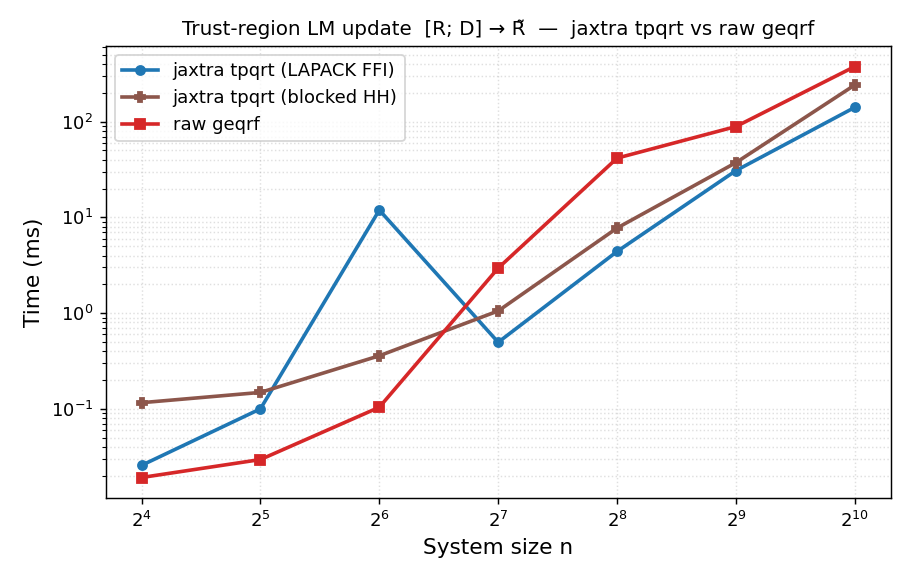

The file beside this chart, header and first rows:
n, method, time_ms
16, jaxtra tpqrt (LAPACK FFI), 0.02574
16, jaxtra tpqrt (blocked HH), 0.1162
16, raw geqrf, 0.01922
32, jaxtra tpqrt (LAPACK FFI), 0.1002
32, jaxtra tpqrt (blocked HH), 0.1487
32, raw geqrf, 0.02959
64, jaxtra tpqrt (LAPACK FFI), 11.94
64, jaxtra tpqrt (blocked HH), 0.3591
64, raw geqrf, 0.1041
128, jaxtra tpqrt (LAPACK FFI), 0.4966
128, jaxtra tpqrt (blocked HH), 1.056
128, raw geqrf, 2.957
256, jaxtra tpqrt (LAPACK FFI), 4.41
256, jaxtra tpqrt (blocked HH), 7.749
256, raw geqrf, 41.63
512, jaxtra tpqrt (LAPACK FFI), 30.83
512, jaxtra tpqrt (blocked HH), 37.36
512, raw geqrf, 88.97
1024, jaxtra tpqrt (LAPACK FFI), 141.1
1024, jaxtra tpqrt (blocked HH), 241.8
1024, raw geqrf, 376.9
